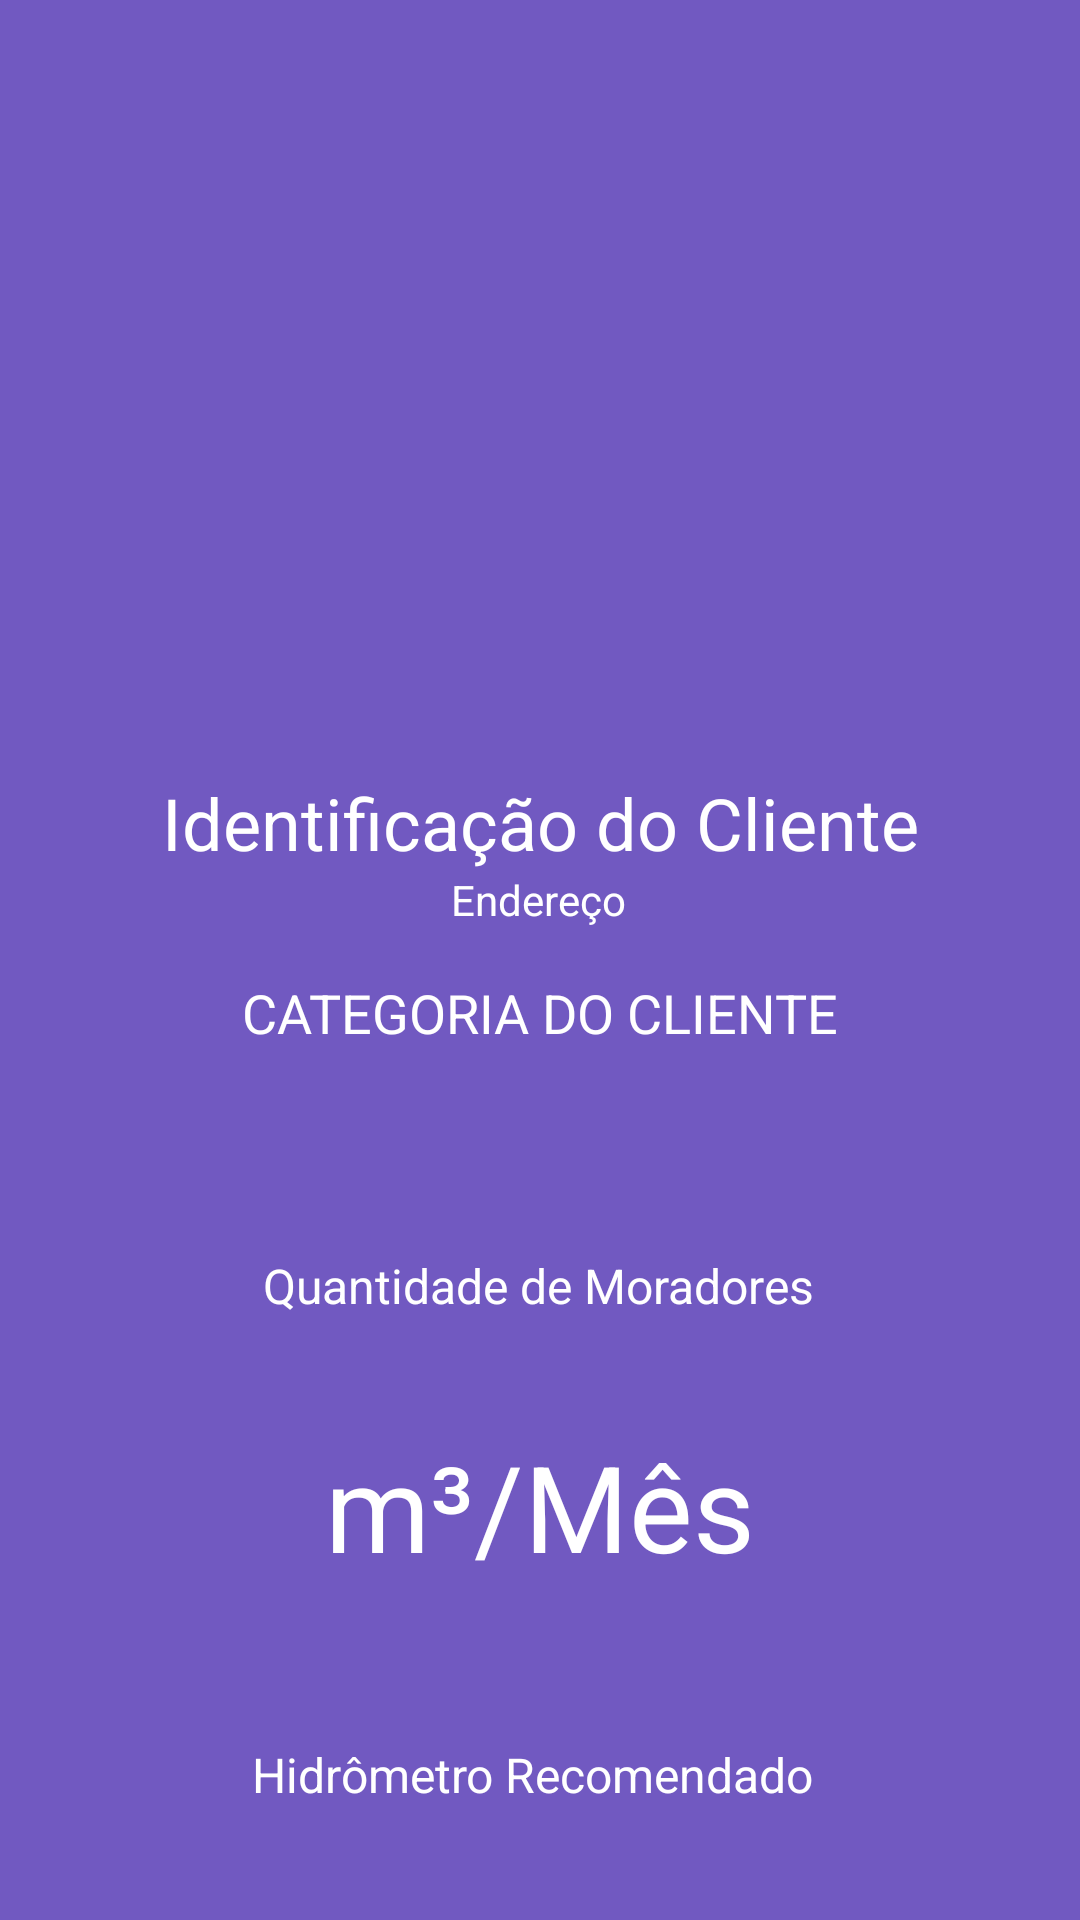

Write the Android layout XML for this screen, with the resource values it uses.
<!-- AndroidManifest.xml: application theme AppTheme -->
<!-- res/layout/activity_exibe_cliente.xml -->
<?xml version="1.0" encoding="utf-8"?>
<androidx.constraintlayout.widget.ConstraintLayout xmlns:android="http://schemas.android.com/apk/res/android"
    xmlns:app="http://schemas.android.com/apk/res-auto"
    xmlns:tools="http://schemas.android.com/tools"
    android:layout_width="match_parent"
    android:layout_height="match_parent"
    tools:context=".ExibeCliente">

    <ImageView
        android:id="@+id/imageFotoCliente"
        android:layout_width="match_parent"
        android:layout_height="210dp"
        android:layout_gravity="center"
        android:background="#000"
        android:visibility="invisible"
        app:layout_constraintEnd_toEndOf="parent"
        app:layout_constraintHorizontal_bias="0.498"
        app:layout_constraintStart_toStartOf="parent"
        app:layout_constraintTop_toTopOf="parent" />

    <TextView
        android:id="@+id/idtCliente"
        android:layout_width="wrap_content"
        android:layout_height="wrap_content"
        android:layout_marginTop="48dp"
        android:text="@string/clientName"
        android:textSize="24sp"
        app:layout_constraintEnd_toEndOf="parent"
        app:layout_constraintStart_toStartOf="parent"
        app:layout_constraintTop_toBottomOf="@+id/imageFotoCliente" />

    <TextView
        android:id="@+id/matriculaReferencia"
        android:layout_width="wrap_content"
        android:layout_height="wrap_content"
        android:text="@string/codeReference"
        app:layout_constraintEnd_toEndOf="parent"
        app:layout_constraintHorizontal_bias="0.498"
        app:layout_constraintStart_toStartOf="parent"
        app:layout_constraintTop_toBottomOf="@+id/idtCliente" />

    <TextView
        android:id="@+id/categoriaCliente"
        android:layout_width="wrap_content"
        android:layout_height="wrap_content"
        android:layout_marginTop="16dp"
        android:text="@string/clientsCategory"
        android:textSize="18sp"
        app:layout_constraintEnd_toEndOf="parent"
        app:layout_constraintStart_toStartOf="parent"
        app:layout_constraintTop_toBottomOf="@+id/matriculaReferencia" />

    <TextView
        android:id="@+id/qtdElementos"
        android:layout_width="wrap_content"
        android:layout_height="wrap_content"
        android:layout_marginTop="68dp"
        android:text="Quantidade de Moradores"
        android:textSize="16sp"
        app:layout_constraintEnd_toEndOf="parent"
        app:layout_constraintHorizontal_bias="0.497"
        app:layout_constraintStart_toStartOf="parent"
        app:layout_constraintTop_toBottomOf="@+id/categoriaCliente" />

    <TextView
        android:id="@+id/consumoEstimado"
        android:layout_width="wrap_content"
        android:layout_height="wrap_content"
        android:layout_marginTop="36dp"
        android:gravity="center|center_vertical"
        android:text="m³/Mês"
        android:textSize="40sp"
        app:layout_constraintEnd_toEndOf="parent"
        app:layout_constraintStart_toStartOf="parent"
        app:layout_constraintTop_toBottomOf="@+id/qtdElementos" />

    <TextView
        android:id="@+id/hidrometro"
        android:layout_width="wrap_content"
        android:layout_height="wrap_content"
        android:layout_marginTop="52dp"
        android:text="Hidrômetro Recomendado"
        android:textSize="16sp"
        app:layout_constraintEnd_toEndOf="parent"
        app:layout_constraintHorizontal_bias="0.486"
        app:layout_constraintStart_toStartOf="parent"
        app:layout_constraintTop_toBottomOf="@+id/consumoEstimado" />


</androidx.constraintlayout.widget.ConstraintLayout>
<!-- resources referenced by this layout -->
<resources>
  <string name="clientName">Identificação do Cliente</string>
  <string name="clientsCategory">CATEGORIA DO CLIENTE</string>
  <string name="codeReference">Endereço</string>
  <style name="AppTheme" parent="Theme.AppCompat.Light.DarkActionBar">
          
          <item name="colorPrimary">@color/colorPrimary</item>
          <item name="colorPrimaryDark">@color/colorPrimaryDark</item>
          <item name="colorAccent">@color/colorAccent</item>
          <item name="android:windowBackground">@color/bgColor</item>
          <item name="android:background">@color/bgColor</item>
          <item name="android:colorBackground">@color/bgColor</item>
          <item name="android:textColor">@color/textColor</item>
          <item name="android:title">@color/textColor</item>
  
      </style>
  <color name="colorPrimary">#7159C1</color>
  <color name="colorPrimaryDark">#5F49AB</color>
  <color name="colorAccent">#ffc107</color>
  <color name="bgColor">#7159C1</color>
  <color name="textColor">#ffffff</color>
</resources>
